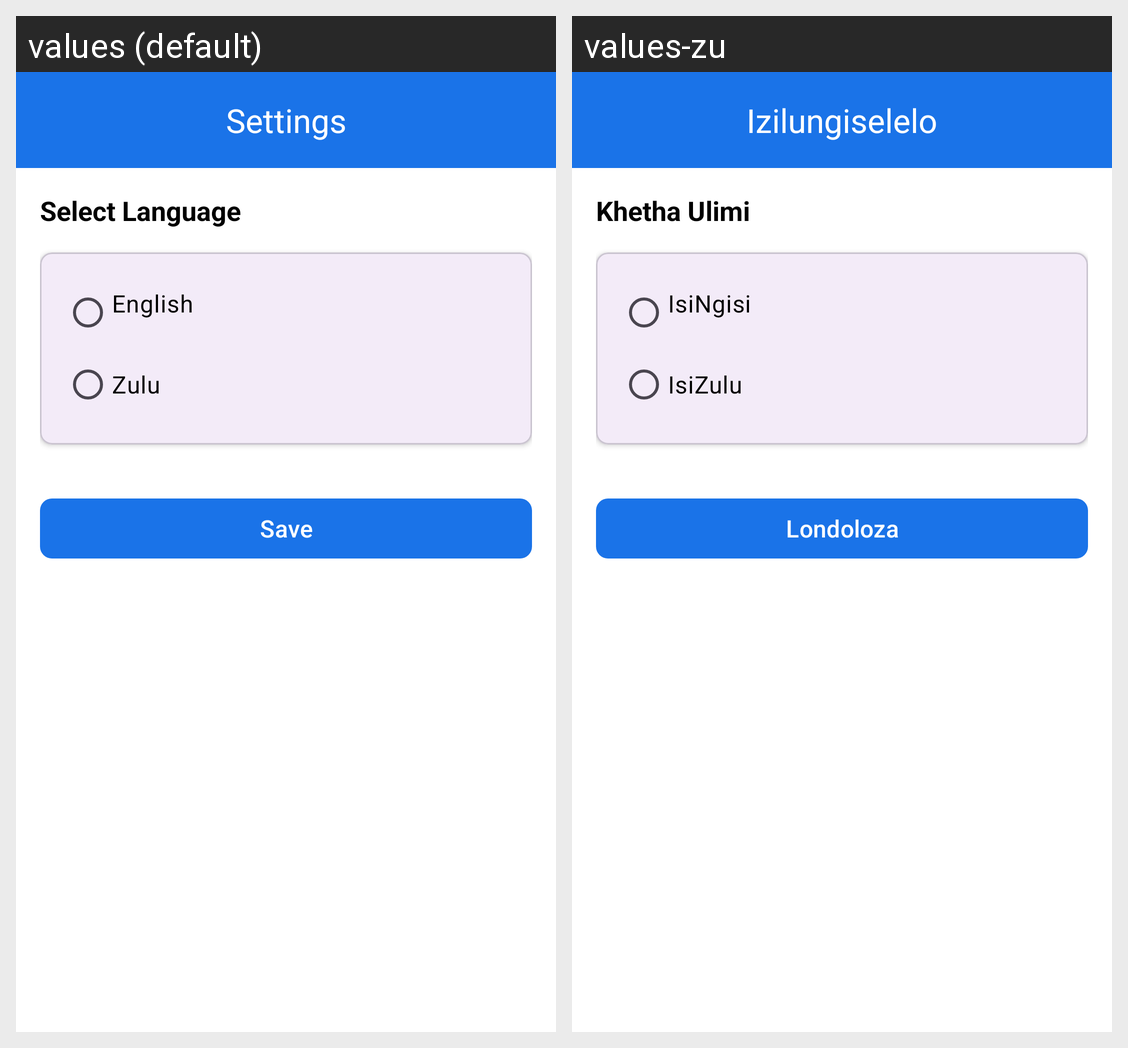

This grid shows one Android layout under two languages. Give, for every string resource on the screen, its name, the default text and each shown locale's text.
Android screen res/layout/activity_settings.xml rendered under 2 locales, left to right: values (default), values-zu. Device: Nexus 5 (rendered at 1080×1920; each locale shown at half size, 540×960, under a caption strip naming it); theme Theme.CampusRIde.
Strings drawn on this screen, with the default value and each locale's value (text and hints the layout hard-codes, and strings that could not be matched under every locale, appear in the picture but are not listed):

settings
  values: Settings
  values-zu: Izilungiselelo

select_language
  values: Select Language
  values-zu: Khetha Ulimi

english
  values: English
  values-zu: IsiNgisi

isizulu
  values: Zulu
  values-zu: IsiZulu

save
  values: Save
  values-zu: Londoloza
